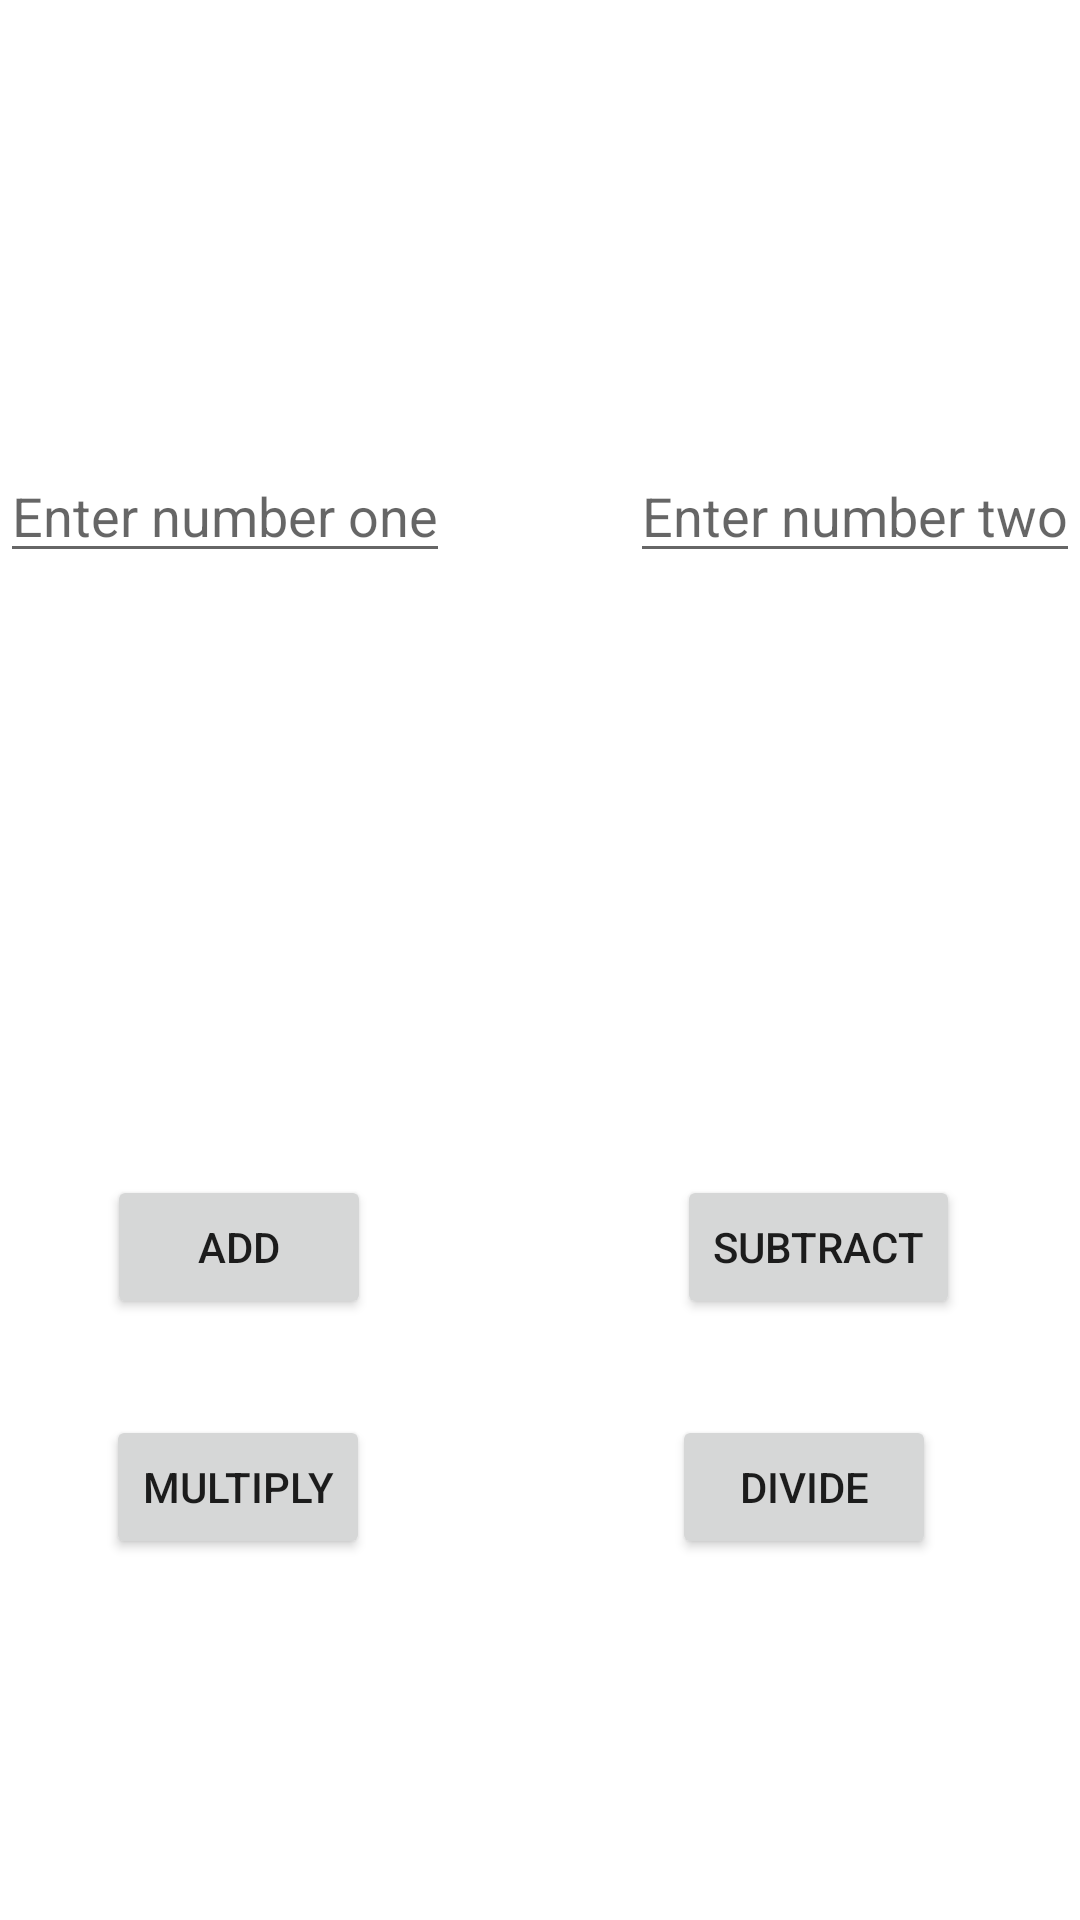

Here is an Android app screen rendered from its layout file. Give the layout XML and the strings, colors and styles it references.
<!-- AndroidManifest.xml: application theme Theme.HybridCalc -->
<!-- res/layout/fragment_input.xml -->
<?xml version="1.0" encoding="utf-8"?>
<androidx.constraintlayout.widget.ConstraintLayout xmlns:android="http://schemas.android.com/apk/res/android"
    xmlns:app="http://schemas.android.com/apk/res-auto"
    xmlns:tools="http://schemas.android.com/tools"
    android:layout_width="match_parent"
    android:layout_height="match_parent"
    tools:context=".inputFragment">

    <EditText
        android:id="@+id/editText1"
        android:layout_width="150dp"
        android:layout_height="wrap_content"
        android:ems="10"
        android:hint="Enter number one"
        android:inputType="numberDecimal"
        app:layout_constraintBottom_toBottomOf="parent"
        app:layout_constraintEnd_toStartOf="@+id/editText2"
        app:layout_constraintHorizontal_bias="0.0"
        app:layout_constraintStart_toStartOf="parent"
        app:layout_constraintTop_toTopOf="parent"
        app:layout_constraintVertical_bias="0.25" />

    <EditText
        android:id="@+id/editText2"
        android:layout_width="150dp"
        android:layout_height="wrap_content"
        android:ems="10"
        android:inputType="numberDecimal"
        android:hint="Enter number two"
        app:layout_constraintBottom_toBottomOf="parent"
        app:layout_constraintEnd_toEndOf="parent"
        app:layout_constraintTop_toTopOf="parent"
        app:layout_constraintVertical_bias="0.25" />

    <Button
        android:id="@+id/plus"
        android:layout_width="wrap_content"
        android:layout_height="wrap_content"
        android:layout_marginStart="10dp"
        android:text="Add"
        android:onClick="calc_clicked"
        app:layout_constraintBottom_toBottomOf="parent"
        app:layout_constraintEnd_toStartOf="@+id/minus"
        app:layout_constraintHorizontal_bias="0.2"
        app:layout_constraintStart_toStartOf="parent"
        app:layout_constraintTop_toBottomOf="@+id/editText1" />

    <Button
        android:id="@+id/minus"
        android:layout_width="wrap_content"
        android:layout_height="wrap_content"
        android:layout_marginEnd="40dp"
        android:text="Subtract"
        android:onClick="calc_clicked"
        app:layout_constraintHorizontal_bias="0.2"
        app:layout_constraintBottom_toBottomOf="parent"
        app:layout_constraintEnd_toEndOf="parent"
        app:layout_constraintTop_toBottomOf="@+id/editText2" />

    <Button
        android:id="@+id/mul"
        android:layout_width="wrap_content"
        android:layout_height="wrap_content"
        android:layout_marginStart="10dp"
        android:text="Multiply"
        android:onClick="calc_clicked"
        app:layout_constraintBottom_toBottomOf="parent"
        app:layout_constraintEnd_toStartOf="@+id/div"
        app:layout_constraintHorizontal_bias="0.2"
        app:layout_constraintStart_toStartOf="parent"
        app:layout_constraintTop_toBottomOf="@+id/editText1"
        app:layout_constraintVertical_bias="0.7" />

    <Button
        android:id="@+id/div"
        android:layout_width="wrap_content"
        android:layout_height="wrap_content"
        android:layout_marginEnd="48dp"
        android:text="Divide"
        android:onClick="calc_clicked"
        app:layout_constraintBottom_toBottomOf="parent"
        app:layout_constraintEnd_toEndOf="parent"
        app:layout_constraintTop_toBottomOf="@+id/editText2"
        app:layout_constraintVertical_bias="0.7" />
</androidx.constraintlayout.widget.ConstraintLayout>
<!-- resources referenced by this layout -->
<resources>
  <style name="Theme.HybridCalc" parent="Theme.MaterialComponents.DayNight.DarkActionBar">
          
          <item name="colorPrimary">@color/md_yellow_800</item>
          <item name="colorPrimaryVariant">@color/md_yellow_700</item>
          <item name="colorOnPrimary">@color/white</item>
          
          <item name="android:statusBarColor" tools:targetApi="l">?attr/colorPrimaryVariant</item>
          
      </style>
  <color name="md_yellow_800">#F9A825</color>
  <color name="md_yellow_700">#FBC02D</color>
  <color name="white">#FFFFFFFF</color>
</resources>
